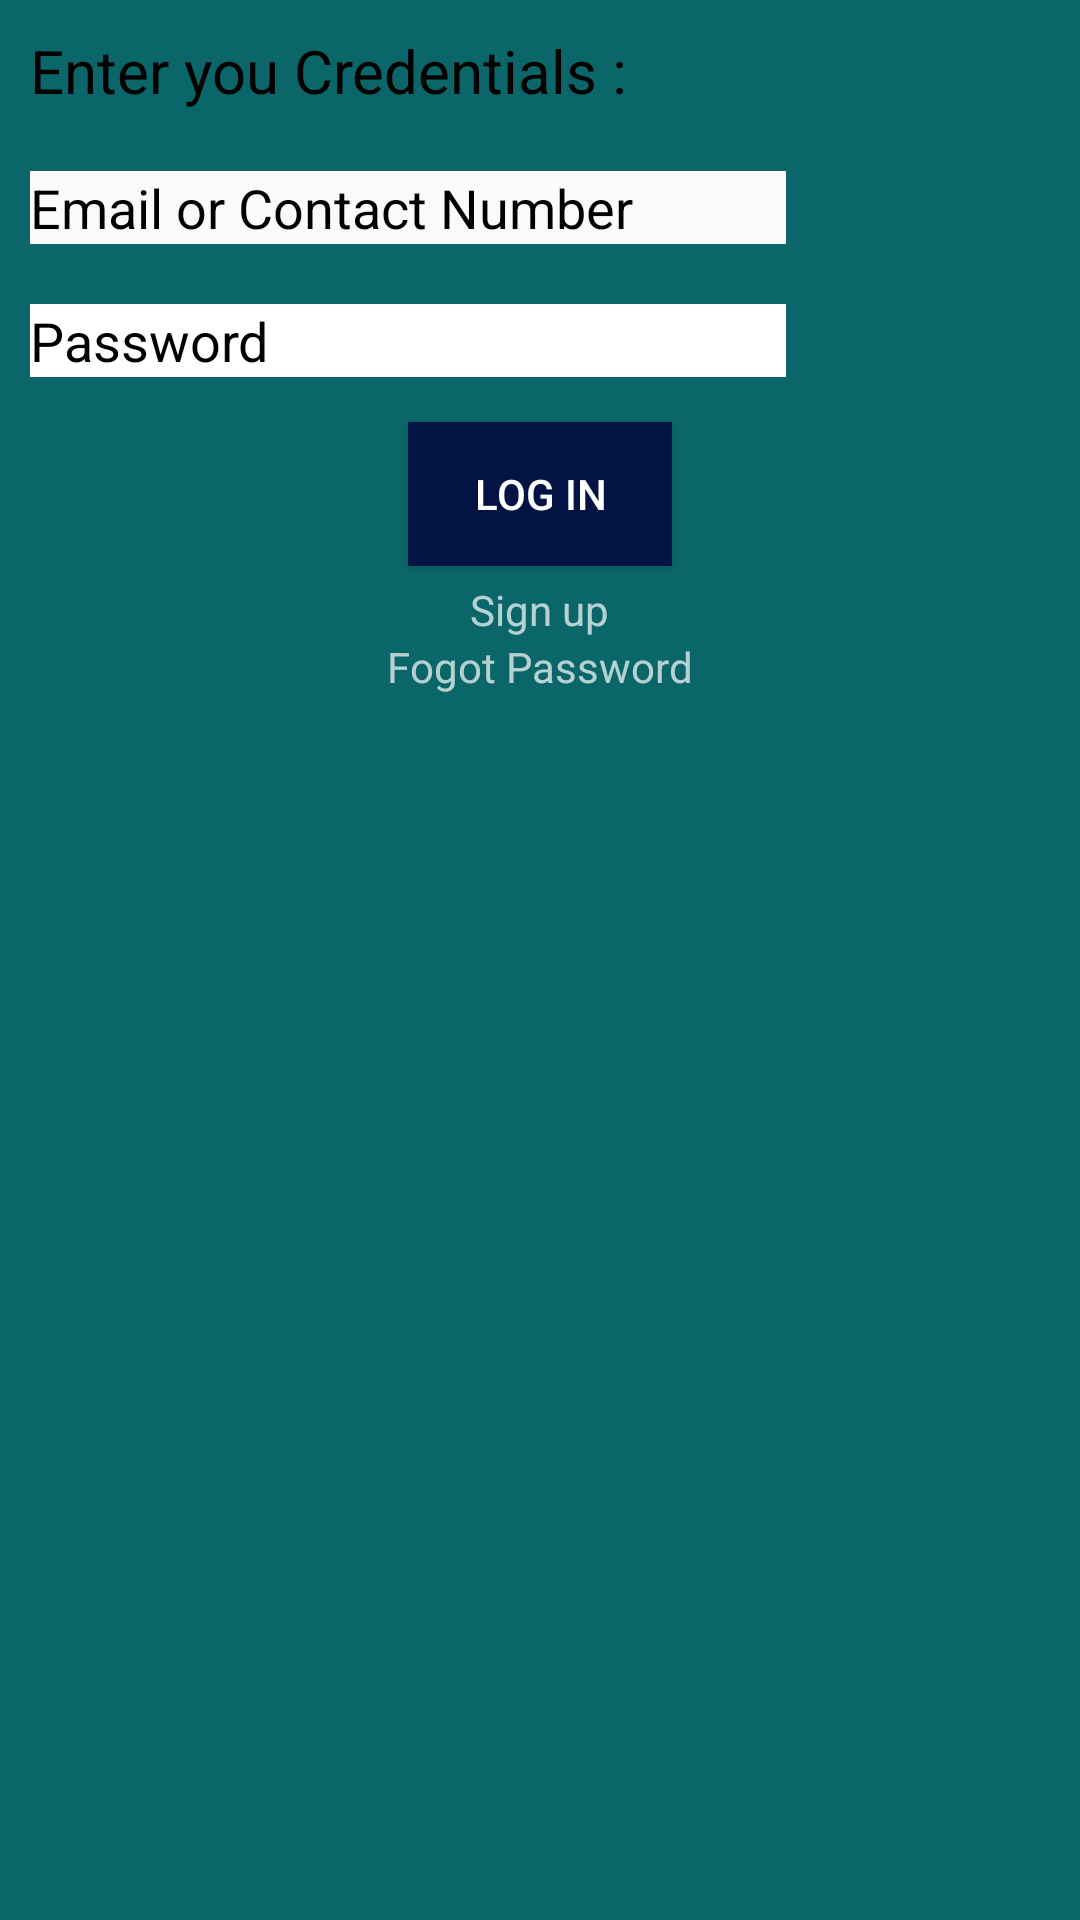

Layout XML and referenced resources for this Android screen:
<!-- AndroidManifest.xml: application theme mytheme -->
<!-- res/layout/activity_login.xml -->
<?xml version="1.0" encoding="utf-8"?>
<LinearLayout xmlns:android="http://schemas.android.com/apk/res/android"
    xmlns:app="http://schemas.android.com/apk/res-auto"
    xmlns:tools="http://schemas.android.com/tools"
    android:layout_width="wrap_content"
    android:layout_height="wrap_content"
    android:orientation="vertical"
    android:background="#0B666A">

    <TextView
        android:layout_width="wrap_content"
        android:layout_height="wrap_content"
        android:text="Enter you Credentials :"
        android:textColor="@color/black"
        android:textSize="20dp"
        android:layout_margin="10dp"
        />
    <EditText
        android:layout_width="wrap_content"
        android:layout_height="wrap_content"
        android:ems="12"
        android:hint="Email or Contact Number"
        android:textColorHint="@color/black"
        android:layout_margin="10dp"
        android:background="#FBF9F9"/>
    <EditText
        android:layout_width="wrap_content"
        android:layout_height="wrap_content"
        android:ems="12"
        android:hint="Password"
        android:layout_margin="10dp"
        android:background="@color/white"
        android:textColorHint="@color/black"/>
       <Button
           android:layout_width="wrap_content"
           android:layout_height="wrap_content"
           android:text="Log In"
           android:layout_gravity="center"
           android:layout_margin="5dp"
           android:background="#021344"
           />
        <TextView
            android:layout_width="wrap_content"
            android:layout_height="wrap_content"
            android:text="Sign up"
            android:layout_gravity="center"
            />
        <TextView
            android:layout_width="wrap_content"
            android:layout_height="wrap_content"
            android:text="Fogot Password"
            android:layout_gravity="center"/>
</LinearLayout>
<!-- resources referenced by this layout -->
<resources>
  <style name="mytheme" parent="Theme.AppCompat.NoActionBar">
          <item name="backgroundColor">#FFFDFD</item>
          <item name="colorPrimary">#00000000</item>
          <item name="colorPrimaryDark">#00000000</item>
          <item name="colorAccent">#00000000</item>
      </style>
  <!-- not gathered from this repository: default colours our renderer supplied (Android Studio template values) -->
  <color name="black">#FF000000</color>
  <color name="white">#FFFFFFFF</color>
</resources>
